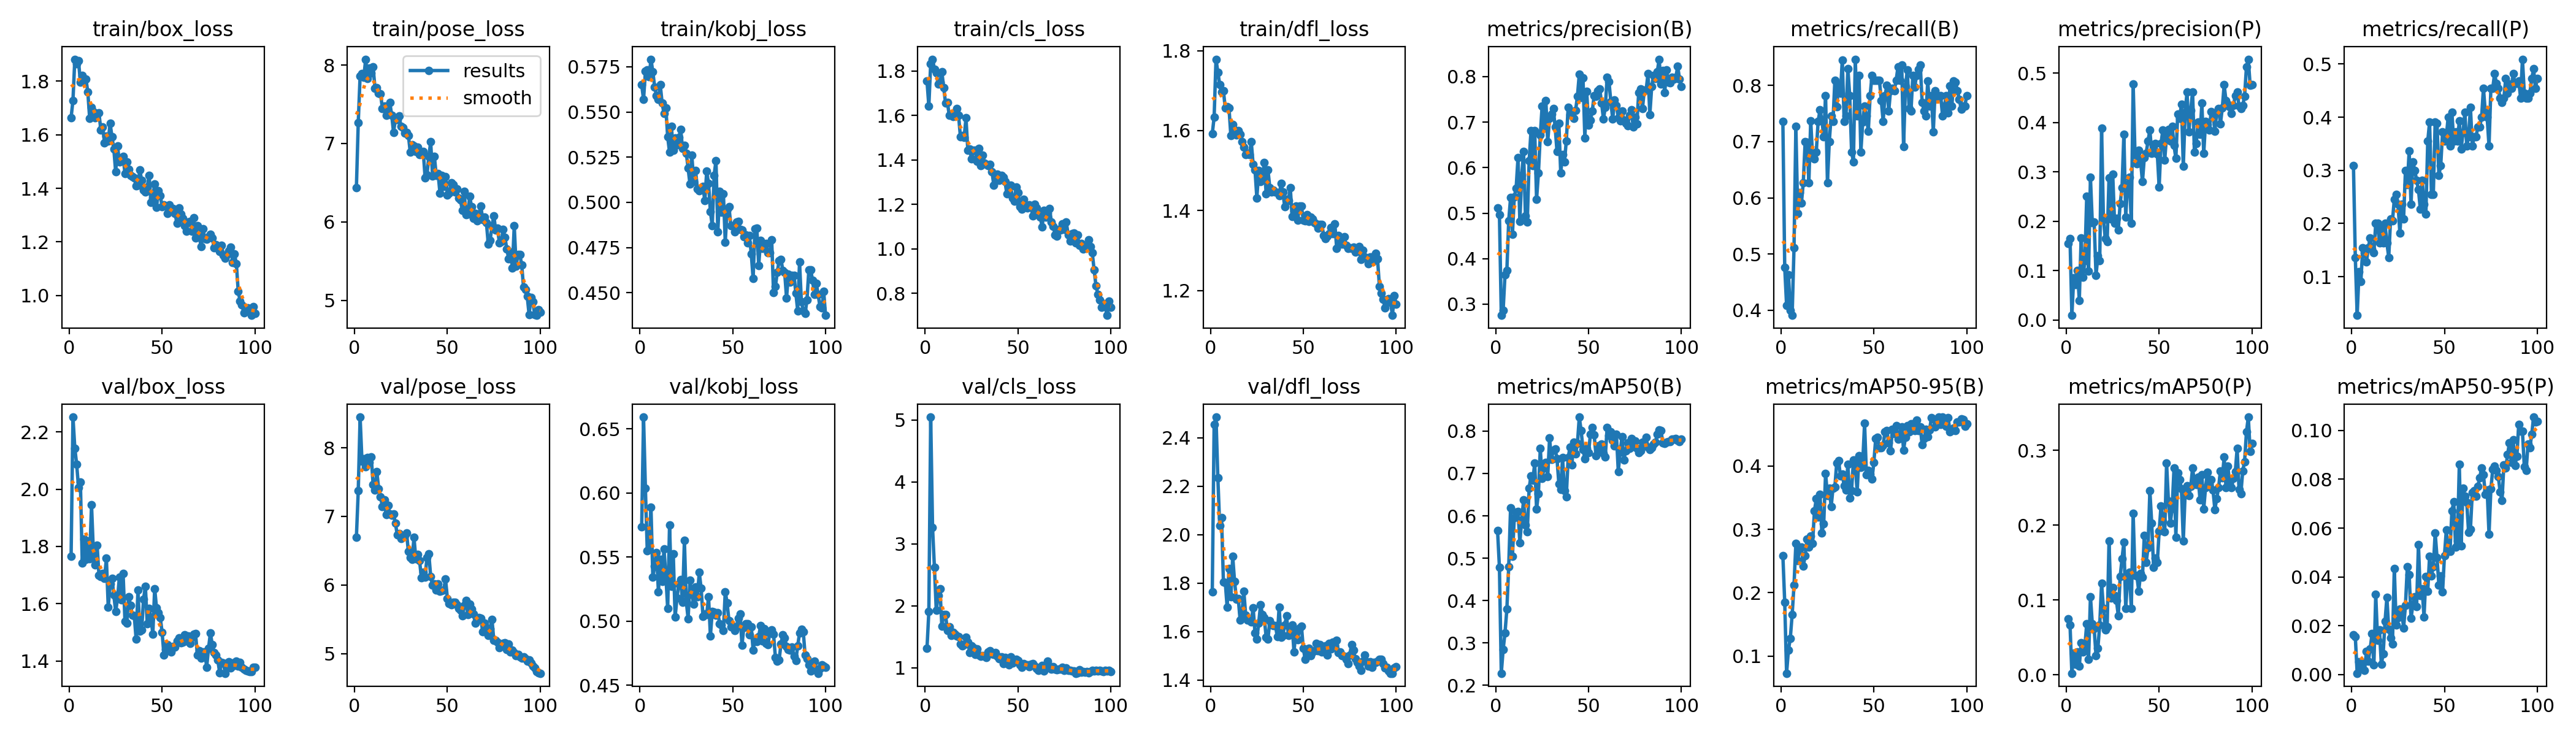

Values plotted in this chart, from the file beside it:
epoch, time, train/box_loss, train/pose_loss, train/kobj_loss, train/cls_loss, train/dfl_loss, metrics/precision(B), metrics/recall(B), metrics/mAP50(B), metrics/mAP50-95(B), metrics/precision(P), metrics/recall(P), metrics/mAP50(P), metrics/mAP50-95(P), val/box_loss, val/pose_loss, val/kobj_loss, val/cls_loss, val/dfl_loss, lr/pg0, lr/pg1, lr/pg2
1, 20.75, 1.664, 6.435, 0.565, 1.756, 1.592, 0.5114, 0.7364, 0.5646, 0.2589, 0.1556, 0.3091, 0.07466, 0.01624, 1.766, 6.697, 0.5736, 1.312, 1.765, 0.0006548, 0.0006548, 0.0006548
2, 47.68, 1.728, 7.269, 0.5569, 1.643, 1.634, 0.497, 0.476, 0.478, 0.1848, 0.1651, 0.1364, 0.0668, 0.01542, 2.252, 7.373, 0.6593, 1.907, 2.454, 0.001308, 0.001308, 0.001308
3, 70.21, 1.882, 7.864, 0.5724, 1.834, 1.779, 0.2754, 0.4091, 0.2286, 0.07285, 0.0096, 0.02727, 0.00213, 0.00049, 2.143, 8.446, 0.6036, 5.048, 2.485, 0.001949, 0.001949, 0.001949
4, 90.79, 1.864, 7.889, 0.5733, 1.853, 1.746, 0.2869, 0.4636, 0.2844, 0.1096, 0.08588, 0.1091, 0.02866, 0.00513, 2.086, 7.803, 0.5548, 3.264, 2.234, 0.001941, 0.001941, 0.001941
5, 113, 1.875, 7.848, 0.5696, 1.808, 1.715, 0.3645, 0.4, 0.324, 0.1278, 0.07237, 0.09091, 0.01387, 0.00255, 2.006, 7.843, 0.556, 2.625, 2.036, 0.001921, 0.001921, 0.001921
6, 132.9, 1.796, 8.075, 0.5792, 1.791, 1.696, 0.3739, 0.3909, 0.3795, 0.1654, 0.1009, 0.1545, 0.03053, 0.00495, 2.026, 7.722, 0.5892, 1.926, 2.069, 0.001901, 0.001901, 0.001901
7, 152.1, 1.821, 7.828, 0.5721, 1.74, 1.7, 0.4836, 0.5109, 0.4803, 0.2119, 0.04007, 0.1454, 0.01138, 0.00179, 1.741, 7.853, 0.5344, 2.164, 1.805, 0.001881, 0.001881, 0.001881
8, 170.8, 1.8, 7.965, 0.5638, 1.75, 1.656, 0.5337, 0.7273, 0.6184, 0.278, 0.1668, 0.1273, 0.04312, 0.0094, 1.826, 7.783, 0.543, 2.273, 1.803, 0.001861, 0.001861, 0.001861
9, 189.5, 1.807, 7.901, 0.5591, 1.796, 1.66, 0.453, 0.5721, 0.5047, 0.2503, 0.0867, 0.1545, 0.03071, 0.00541, 1.754, 7.87, 0.5536, 1.671, 1.701, 0.001842, 0.001842, 0.001842
10, 208.7, 1.759, 7.975, 0.557, 1.725, 1.657, 0.5355, 0.6091, 0.5952, 0.2697, 0.1199, 0.1727, 0.03838, 0.01038, 1.819, 7.462, 0.5229, 1.856, 1.86, 0.001822, 0.001822, 0.001822
11, 227.4, 1.661, 7.708, 0.565, 1.655, 1.587, 0.5552, 0.5909, 0.6082, 0.2717, 0.2512, 0.1525, 0.06846, 0.01666, 1.758, 7.383, 0.5481, 1.857, 1.743, 0.001802, 0.001802, 0.001802
12, 246.1, 1.703, 7.716, 0.555, 1.659, 1.616, 0.6216, 0.6273, 0.6101, 0.2422, 0.0987, 0.1454, 0.02085, 0.00381, 1.945, 7.649, 0.5312, 1.599, 1.91, 0.001782, 0.001782, 0.001782
13, 264.6, 1.686, 7.642, 0.5492, 1.6, 1.601, 0.482, 0.7, 0.537, 0.2582, 0.2889, 0.2, 0.1047, 0.03273, 1.78, 7.406, 0.5562, 1.662, 1.807, 0.001762, 0.001762, 0.001762
14, 283.3, 1.663, 7.636, 0.5521, 1.607, 1.589, 0.583, 0.6989, 0.5906, 0.2846, 0.1968, 0.2, 0.06854, 0.01401, 1.736, 7.286, 0.5356, 1.524, 1.733, 0.001743, 0.001743, 0.001743
15, 301.8, 1.679, 7.448, 0.5362, 1.596, 1.6, 0.6359, 0.6273, 0.6372, 0.2717, 0.198, 0.1636, 0.06192, 0.01832, 1.805, 7.144, 0.5098, 1.575, 1.735, 0.001723, 0.001723, 0.001723
16, 321, 1.681, 7.479, 0.5277, 1.6, 1.59, 0.4942, 0.7371, 0.5789, 0.2899, 0.09023, 0.1909, 0.02582, 0.00422, 1.7, 7.241, 0.5752, 1.542, 1.647, 0.001703, 0.001703, 0.001703
17, 345.7, 1.618, 7.363, 0.5419, 1.63, 1.572, 0.4808, 0.6727, 0.563, 0.2777, 0.1305, 0.1636, 0.03572, 0.0084, 1.694, 7.028, 0.5272, 1.514, 1.68, 0.001683, 0.001683, 0.001683
18, 368.9, 1.63, 7.408, 0.5289, 1.601, 1.558, 0.6153, 0.6689, 0.6654, 0.3292, 0.1206, 0.2, 0.0668, 0.02167, 1.705, 7.158, 0.5528, 1.502, 1.766, 0.001663, 0.001663, 0.001663
19, 390.7, 1.57, 7.522, 0.5355, 1.503, 1.54, 0.6808, 0.6818, 0.6941, 0.3483, 0.3882, 0.1636, 0.1225, 0.03158, 1.688, 7.039, 0.5031, 1.38, 1.667, 0.001644, 0.001644, 0.001644
20, 412.4, 1.595, 7.361, 0.532, 1.511, 1.543, 0.6039, 0.7364, 0.6846, 0.3199, 0.2033, 0.1364, 0.08869, 0.01845, 1.758, 7.018, 0.5181, 1.356, 1.648, 0.001624, 0.001624, 0.001624
21, 434.2, 1.577, 7.144, 0.5358, 1.5, 1.539, 0.6808, 0.7562, 0.7243, 0.3554, 0.1646, 0.2091, 0.06024, 0.015, 1.587, 7.035, 0.5293, 1.373, 1.651, 0.001604, 0.001604, 0.001604
22, 456.2, 1.643, 7.308, 0.5404, 1.588, 1.572, 0.5301, 0.7385, 0.616, 0.294, 0.1591, 0.2046, 0.06439, 0.01247, 1.67, 6.9, 0.5324, 1.489, 1.639, 0.001584, 0.001584, 0.001584
23, 480, 1.592, 7.308, 0.5297, 1.442, 1.516, 0.5879, 0.7091, 0.6528, 0.3089, 0.2884, 0.2455, 0.1789, 0.04352, 1.689, 6.734, 0.5146, 1.415, 1.699, 0.001564, 0.001564, 0.001564
24, 506.2, 1.547, 7.35, 0.5316, 1.448, 1.502, 0.6714, 0.7818, 0.7587, 0.3888, 0.2052, 0.2545, 0.1024, 0.02036, 1.63, 6.753, 0.563, 1.246, 1.594, 0.001545, 0.001545, 0.001545
25, 530.9, 1.461, 7.221, 0.5273, 1.404, 1.432, 0.7356, 0.6273, 0.6877, 0.3531, 0.2949, 0.2364, 0.1166, 0.02326, 1.572, 6.678, 0.5155, 1.352, 1.568, 0.001525, 0.001525, 0.001525
26, 553.3, 1.558, 7.203, 0.5189, 1.442, 1.5, 0.6861, 0.7, 0.713, 0.3654, 0.1966, 0.1818, 0.1059, 0.02672, 1.618, 6.707, 0.5019, 1.324, 1.635, 0.001505, 0.001505, 0.001505
27, 575, 1.497, 7.131, 0.5101, 1.442, 1.473, 0.7468, 0.7454, 0.7254, 0.3358, 0.2066, 0.2364, 0.09903, 0.02603, 1.692, 6.72, 0.532, 1.216, 1.712, 0.001485, 0.001485, 0.001485
28, 592.9, 1.507, 7.142, 0.526, 1.393, 1.482, 0.6566, 0.7364, 0.6923, 0.3652, 0.1828, 0.2091, 0.07914, 0.01908, 1.613, 6.763, 0.5212, 1.306, 1.67, 0.001465, 0.001465, 0.001465
29, 611.1, 1.518, 7.105, 0.5116, 1.451, 1.521, 0.7086, 0.8091, 0.7833, 0.3672, 0.2357, 0.3, 0.1313, 0.02841, 1.705, 6.489, 0.5135, 1.208, 1.658, 0.001446, 0.001446, 0.001446
30, 629.4, 1.456, 6.888, 0.5176, 1.375, 1.442, 0.7175, 0.7619, 0.7332, 0.405, 0.2686, 0.2727, 0.155, 0.04415, 1.539, 6.398, 0.5266, 1.189, 1.577, 0.001426, 0.001426, 0.001426
31, 647.8, 1.499, 6.986, 0.5076, 1.422, 1.501, 0.7295, 0.8, 0.7549, 0.4091, 0.3763, 0.3364, 0.1773, 0.04096, 1.532, 6.377, 0.5189, 1.196, 1.57, 0.001406, 0.001406, 0.001406
32, 666.2, 1.47, 6.97, 0.5063, 1.385, 1.457, 0.6892, 0.7861, 0.7578, 0.3842, 0.209, 0.2364, 0.08862, 0.02294, 1.625, 6.692, 0.5381, 1.187, 1.644, 0.001386, 0.001386, 0.001386
33, 684.5, 1.449, 6.898, 0.5077, 1.38, 1.447, 0.6356, 0.8455, 0.7349, 0.3872, 0.2744, 0.3163, 0.1301, 0.02864, 1.593, 6.386, 0.5258, 1.167, 1.631, 0.001366, 0.001366, 0.001366
34, 702.8, 1.444, 6.955, 0.5088, 1.375, 1.451, 0.698, 0.7364, 0.676, 0.3691, 0.2896, 0.3, 0.1373, 0.03189, 1.56, 6.449, 0.5038, 1.256, 1.624, 0.001347, 0.001347, 0.001347
35, 721.4, 1.439, 6.86, 0.5009, 1.381, 1.446, 0.5886, 0.7454, 0.6626, 0.362, 0.196, 0.2818, 0.08837, 0.02769, 1.559, 6.361, 0.5058, 1.272, 1.625, 0.001327, 0.001327, 0.001327
36, 739.9, 1.408, 6.87, 0.5171, 1.346, 1.445, 0.6284, 0.83, 0.737, 0.4029, 0.4785, 0.2636, 0.2159, 0.05328, 1.477, 6.103, 0.5051, 1.225, 1.579, 0.001307, 0.001307, 0.001307
37, 758.2, 1.413, 6.899, 0.5106, 1.286, 1.437, 0.612, 0.7818, 0.6588, 0.3495, 0.335, 0.2273, 0.1331, 0.03232, 1.648, 6.188, 0.519, 1.215, 1.701, 0.001287, 0.001287, 0.001287
38, 776.1, 1.469, 6.563, 0.4948, 1.325, 1.467, 0.658, 0.6818, 0.6448, 0.3611, 0.3171, 0.2818, 0.1322, 0.03506, 1.503, 6.118, 0.4885, 1.242, 1.577, 0.001267, 0.001267, 0.001267
39, 794.3, 1.429, 6.599, 0.487, 1.335, 1.446, 0.7318, 0.6636, 0.7368, 0.4094, 0.3436, 0.2364, 0.1121, 0.02354, 1.509, 6.402, 0.5076, 1.187, 1.585, 0.001248, 0.001248, 0.001248
40, 812.1, 1.394, 6.837, 0.515, 1.307, 1.41, 0.7156, 0.8465, 0.762, 0.4035, 0.322, 0.2182, 0.1356, 0.04026, 1.616, 6.453, 0.507, 1.149, 1.627, 0.001228, 0.001228, 0.001228
41, 830.1, 1.386, 7.02, 0.5231, 1.329, 1.428, 0.7224, 0.7454, 0.7203, 0.3589, 0.28, 0.3545, 0.1305, 0.03417, 1.66, 6.128, 0.5047, 1.173, 1.664, 0.001208, 0.001208, 0.001208
42, 848.1, 1.406, 6.586, 0.4838, 1.323, 1.425, 0.7081, 0.8182, 0.7742, 0.4166, 0.3285, 0.3909, 0.1865, 0.04851, 1.529, 5.995, 0.5064, 1.068, 1.585, 0.001188, 0.001188, 0.001188
43, 866.2, 1.448, 6.832, 0.5061, 1.303, 1.458, 0.7255, 0.6818, 0.7463, 0.3978, 0.338, 0.2545, 0.1504, 0.04048, 1.582, 6.016, 0.4982, 1.168, 1.596, 0.001168, 0.001168, 0.001168
44, 884.5, 1.348, 6.592, 0.4947, 1.246, 1.385, 0.7565, 0.7344, 0.7702, 0.4059, 0.3624, 0.2545, 0.1697, 0.04408, 1.551, 5.929, 0.497, 1.131, 1.628, 0.001149, 0.001149, 0.001149
45, 902.4, 1.364, 6.616, 0.5048, 1.275, 1.399, 0.8053, 0.7636, 0.8329, 0.4676, 0.3853, 0.3909, 0.2461, 0.05803, 1.494, 6.014, 0.4926, 1.05, 1.516, 0.001129, 0.001129, 0.001129
46, 920.2, 1.417, 6.368, 0.478, 1.286, 1.411, 0.7542, 0.7454, 0.8009, 0.3861, 0.3376, 0.3891, 0.2024, 0.04796, 1.653, 5.909, 0.5231, 1.177, 1.603, 0.001109, 0.001109, 0.001109
47, 938.2, 1.33, 6.59, 0.4964, 1.228, 1.377, 0.7965, 0.7182, 0.7568, 0.3932, 0.3463, 0.2909, 0.1434, 0.03667, 1.585, 5.923, 0.5141, 1.075, 1.568, 0.001089, 0.001089, 0.001089
48, 1043, 1.391, 6.452, 0.4975, 1.215, 1.411, 0.6647, 0.7818, 0.7345, 0.3873, 0.3576, 0.3091, 0.1557, 0.04048, 1.569, 5.931, 0.5003, 1.127, 1.614, 0.001069, 0.001069, 0.001069
49, 1060, 1.374, 6.58, 0.4872, 1.278, 1.411, 0.7669, 0.8182, 0.7588, 0.3792, 0.3368, 0.3727, 0.1499, 0.03395, 1.552, 6.085, 0.4958, 1.135, 1.623, 0.00105, 0.00105, 0.00105
50, 1078, 1.332, 6.342, 0.487, 1.254, 1.376, 0.6933, 0.8091, 0.7489, 0.4061, 0.2692, 0.3545, 0.1918, 0.04873, 1.5, 5.808, 0.4961, 1.113, 1.532, 0.00103, 0.00103, 0.00103
51, 1096, 1.339, 6.365, 0.4836, 1.19, 1.374, 0.7036, 0.8091, 0.7926, 0.4439, 0.3577, 0.3636, 0.226, 0.05922, 1.42, 5.732, 0.4926, 1.045, 1.487, 0.00101, 0.00101, 0.00101
52, 1114, 1.333, 6.501, 0.489, 1.178, 1.39, 0.7244, 0.8091, 0.8085, 0.4455, 0.3852, 0.4, 0.2051, 0.05069, 1.439, 5.715, 0.4955, 1.005, 1.505, 0.0009902, 0.0009902, 0.0009902
53, 1131, 1.307, 6.478, 0.4896, 1.222, 1.373, 0.7585, 0.8091, 0.7912, 0.429, 0.3242, 0.3454, 0.191, 0.05033, 1.458, 5.752, 0.5022, 1.065, 1.531, 0.0009704, 0.0009704, 0.0009704
54, 1149, 1.339, 6.379, 0.4851, 1.196, 1.384, 0.7563, 0.7727, 0.7422, 0.4291, 0.3737, 0.4091, 0.283, 0.06693, 1.439, 5.747, 0.5054, 1.05, 1.499, 0.0009506, 0.0009506, 0.0009506
55, 1166, 1.317, 6.42, 0.4846, 1.183, 1.379, 0.7691, 0.7364, 0.7657, 0.4334, 0.3863, 0.3545, 0.232, 0.07084, 1.431, 5.711, 0.4813, 1.048, 1.516, 0.0009308, 0.0009308, 0.0009308
56, 1184, 1.324, 6.302, 0.4811, 1.198, 1.37, 0.7729, 0.7818, 0.7531, 0.4542, 0.3623, 0.3727, 0.2024, 0.05227, 1.451, 5.656, 0.4953, 1.013, 1.521, 0.000911, 0.000911, 0.000911
57, 1202, 1.305, 6.282, 0.482, 1.185, 1.366, 0.7422, 0.8, 0.7692, 0.4558, 0.392, 0.3545, 0.2225, 0.05477, 1.448, 5.631, 0.4982, 1.056, 1.551, 0.0008912, 0.0008912, 0.0008912
58, 1219, 1.269, 6.15, 0.4774, 1.148, 1.357, 0.7071, 0.7546, 0.7477, 0.4369, 0.3535, 0.3928, 0.2763, 0.08605, 1.47, 5.553, 0.4981, 1.063, 1.521, 0.0008714, 0.0008714, 0.0008714
59, 1237, 1.327, 6.386, 0.4815, 1.202, 1.364, 0.7319, 0.7909, 0.7383, 0.4243, 0.3272, 0.3404, 0.1843, 0.05278, 1.48, 5.701, 0.4896, 1.026, 1.546, 0.0008516, 0.0008516, 0.0008516
60, 1255, 1.303, 6.096, 0.4716, 1.184, 1.365, 0.799, 0.7952, 0.8091, 0.4585, 0.4178, 0.3718, 0.2697, 0.07641, 1.462, 5.775, 0.4957, 0.9891, 1.516, 0.0008318, 0.0008318, 0.0008318
... 40 more rows
